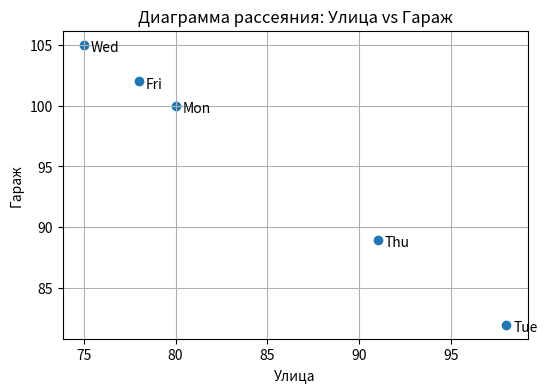

Reproduce this figure in Python.
# task1_scatter.py
import matplotlib.pyplot as plt

street = [80, 98, 75, 91, 78]
garage = [100, 82, 105, 89, 102]
days = ['Mon','Tue','Wed','Thu','Fri']

plt.figure(figsize=(6,4))
plt.scatter(street, garage)
for i, txt in enumerate(days):
    plt.annotate(txt, (street[i], garage[i]), textcoords="offset points", xytext=(5,-5))
plt.xlabel("Улица")
plt.ylabel("Гараж")
plt.title("Диаграмма рассеяния: Улица vs Гараж")
plt.grid(True)
plt.show()
